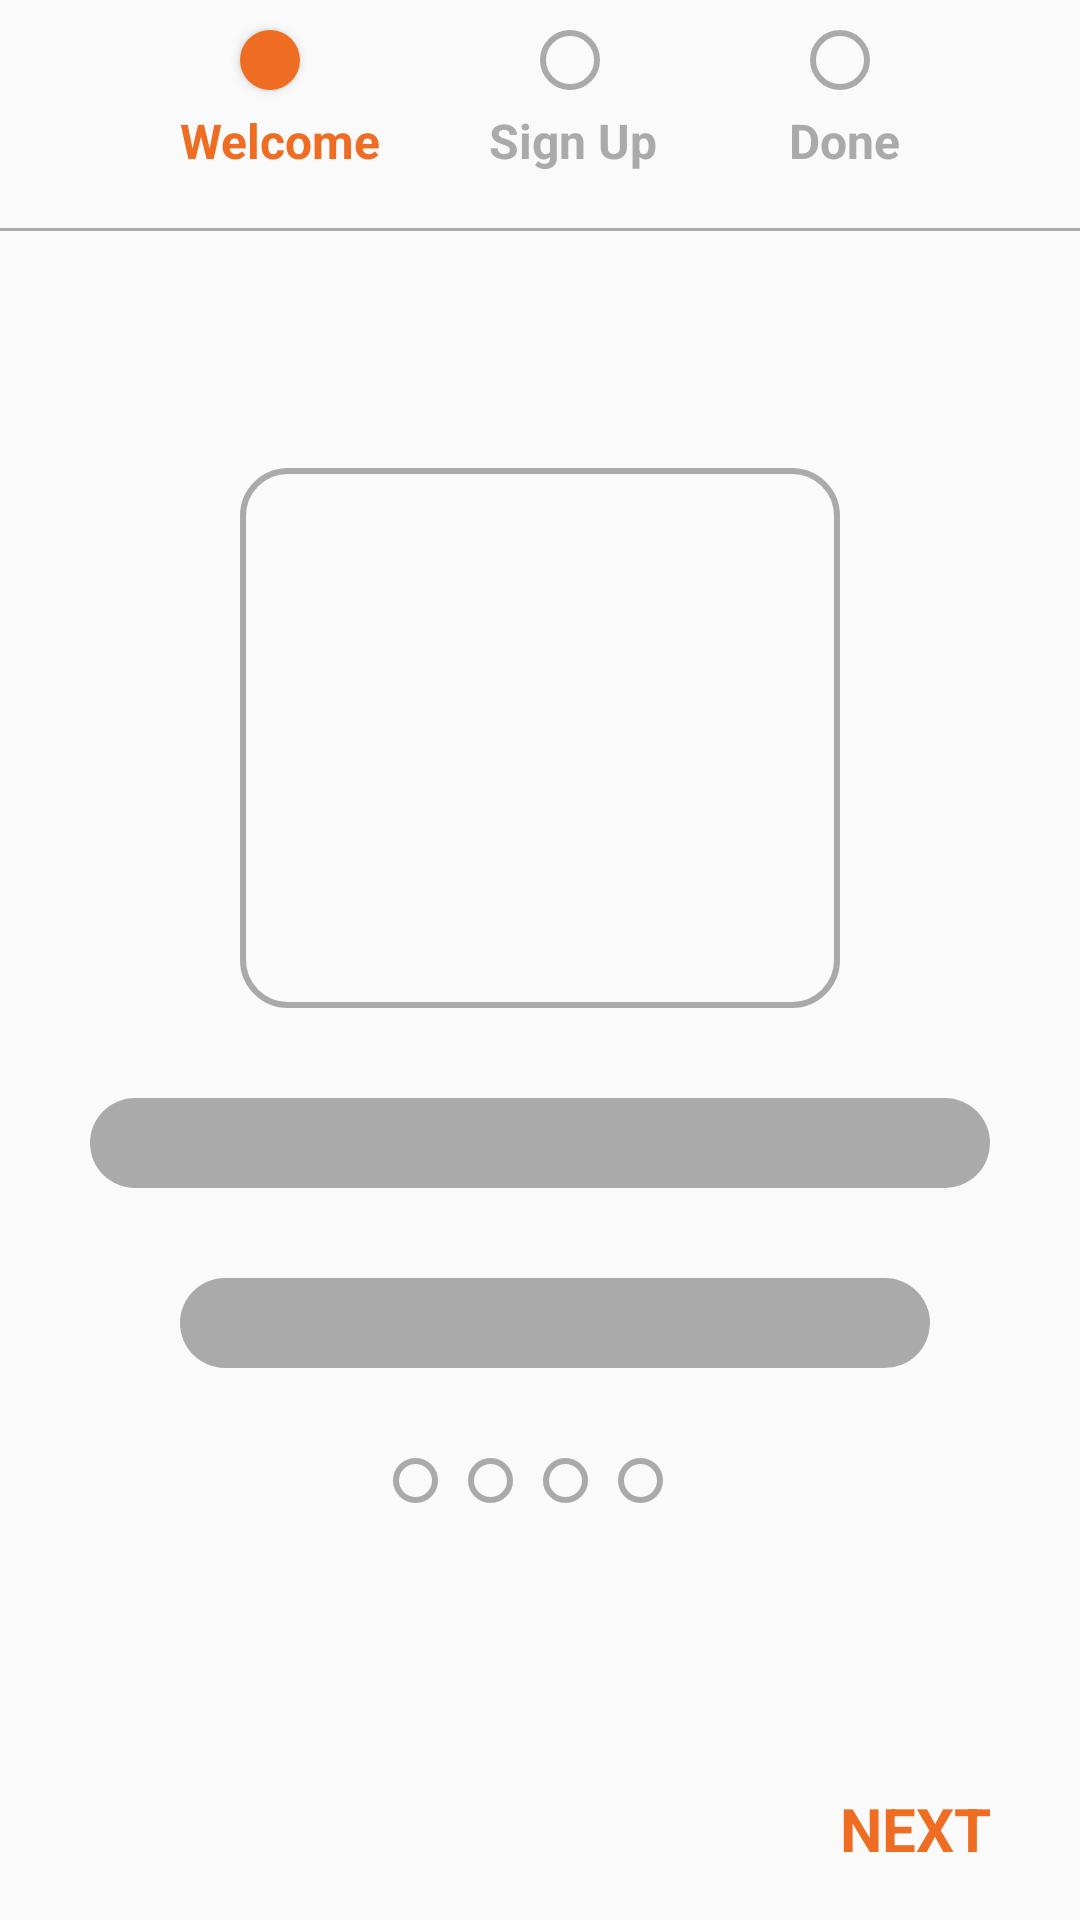

Layout XML and referenced resources for this Android screen:
<!-- AndroidManifest.xml: application theme AppTheme -->
<!-- res/layout/activity_on_boarding_screen.xml -->
<?xml version="1.0" encoding="utf-8"?>
<RelativeLayout xmlns:android="http://schemas.android.com/apk/res/android"
    xmlns:tools="http://schemas.android.com/tools"
    android:layout_width="match_parent"
    android:layout_height="match_parent"
    tools:context=".OnBoardingScreen">

    <Button
        android:id="@+id/progress2"
        android:layout_width="20dp"
        android:layout_height="20dp"
        android:layout_marginTop="10dp"
        android:background="@drawable/circle"
        android:layout_marginStart="180dp"/>

    <Button
        android:id="@+id/progress"
        android:layout_width="20dp"
        android:layout_height="20dp"
        android:layout_marginTop="10dp"
        android:layout_marginStart="80dp"
        android:background="@drawable/progress" />

    <Button
        android:id="@+id/progress3"
        android:layout_width="20dp"
        android:layout_height="20dp"
        android:layout_marginTop="10dp"
        android:layout_marginStart="270dp"
        android:background="@drawable/circle" />

    <TextView
        android:id="@+id/welcome"
        android:layout_width="70dp"
        android:layout_height="40dp"
        android:layout_below="@id/progress"
        android:layout_marginTop="6dp"
        android:text="@string/welcome"
        android:textColor="#ef6d22"
        android:textSize="16sp"
        android:textStyle="bold"
        android:layout_marginStart="60dp"/>

    <TextView
        android:id="@+id/signup"
        android:layout_width="60dp"
        android:layout_height="40dp"
        android:layout_below="@id/progress"
        android:layout_marginTop="6dp"
        android:text="@string/sign_up"
        android:textColor="@android:color/darker_gray"
        android:textSize="16sp"
        android:textStyle="bold"
        android:layout_marginStart="163dp"/>

    <TextView
        android:id="@+id/done"
        android:layout_width="40dp"
        android:layout_height="40dp"
        android:layout_below="@id/progress"
        android:layout_marginTop="6dp"
        android:text="@string/done"
        android:textColor="@android:color/darker_gray"
        android:textSize="16sp"
        android:textStyle="bold"
        android:layout_marginStart="263dp"/>

    <View
        android:id="@+id/view1"
        android:layout_width="match_parent"
        android:layout_height="1dp"
        android:padding="0.5dp"
        android:layout_below="@id/done"
        android:background="@android:color/darker_gray" />

    <ImageView
        android:id="@+id/Image"
        android:layout_width="200dp"
        android:layout_height="180dp"
        android:src="@drawable/homebuttons"
        android:layout_below="@id/welcome"
        android:layout_centerHorizontal="true"
        android:layout_marginTop="80dp"/>

    <ImageView
        android:id="@+id/name"
        android:layout_width="300dp"
        android:layout_height="30dp"
        android:src="@drawable/options"
        android:layout_below="@id/Image"
        android:layout_centerHorizontal="true"
        android:layout_marginTop="30dp"/>

    <ImageView
        android:id="@+id/info"
        android:layout_width="250dp"
        android:layout_height="30dp"
        android:src="@drawable/options"
        android:layout_below="@id/name"
        android:layout_marginStart="60dp"
        android:layout_marginTop="30dp"/>

    <RelativeLayout
        android:layout_width="98dp"
        android:layout_height="30dp"
        android:layout_marginTop="30dp"
        android:layout_centerHorizontal="true"
        android:layout_below="@id/info">

        <ImageView
            android:id="@+id/one"
            android:layout_width="15dp"
            android:layout_height="15dp"
            android:src="@drawable/circle" />

        <ImageView
            android:id="@+id/two"
            android:layout_width="15dp"
            android:layout_height="15dp"
            android:src="@drawable/circle"
            android:layout_toEndOf="@id/one"
            android:layout_marginStart="10dp" />

        <ImageView
            android:layout_toEndOf="@id/two"
            android:id="@+id/three"
            android:layout_width="15dp"
            android:layout_height="15dp"
            android:src="@drawable/circle"
            android:layout_marginStart="10dp" />

        <ImageView
            android:layout_toEndOf="@id/three"
            android:id="@+id/four"
            android:layout_width="15dp"
            android:layout_height="15dp"
            android:src="@drawable/circle"
            android:layout_marginStart="10dp" />
    </RelativeLayout>

    <TextView
        android:id="@+id/next"
        android:layout_width="60dp"
        android:layout_height="30dp"
        android:layout_below="@id/welcome"
        android:layout_marginStart="280dp"
        android:layout_marginTop="520dp"
        android:text="@string/next"
        android:textColor="#ef6d22"
        android:textSize="20sp"
        android:textStyle="bold" />

</RelativeLayout>
<!-- resources referenced by this layout -->
<resources>
  <!-- drawable circle (drawable) -->
  <?xml version="1.0" encoding="utf-8"?>
  <shape xmlns:android="http://schemas.android.com/apk/res/android">
  
      <corners
          android:radius="400dp"/>
      <stroke
          android:color="@android:color/darker_gray"
          android:width="2dp"/>
  </shape>
  <!-- drawable homebuttons (drawable) -->
  <?xml version="1.0" encoding="utf-8"?>
  <shape xmlns:android="http://schemas.android.com/apk/res/android">
  
      <corners
          android:radius="15dp" />
      <stroke
          android:color="@android:color/darker_gray"
          android:width="2dp" />
  </shape>
  <!-- drawable options (drawable) -->
  <?xml version="1.0" encoding="utf-8"?>
  <shape xmlns:android="http://schemas.android.com/apk/res/android">
  
      <corners
          android:radius="15dp" />
      <solid
          android:color="@android:color/darker_gray"/>
  </shape>
  <!-- drawable progress (drawable) -->
  <?xml version="1.0" encoding="utf-8"?>
  <shape xmlns:android="http://schemas.android.com/apk/res/android">
  
      <corners
          android:radius="400dp"/>
     <solid
         android:color="#ef6d22"/>
  </shape>
  <string name="done">Done</string>
  <string name="next">NEXT</string>
  <string name="sign_up">Sign Up</string>
  <string name="welcome">Welcome</string>
  <style name="AppTheme" parent="Theme.AppCompat.Light.DarkActionBar">
          
          <item name="colorPrimary">#ef6d22</item>
          <item name="colorPrimaryDark">#FB501A</item>
          <item name="colorAccent">@color/colorAccent</item>
      </style>
  <color name="colorAccent">#03DAC5</color>
</resources>
